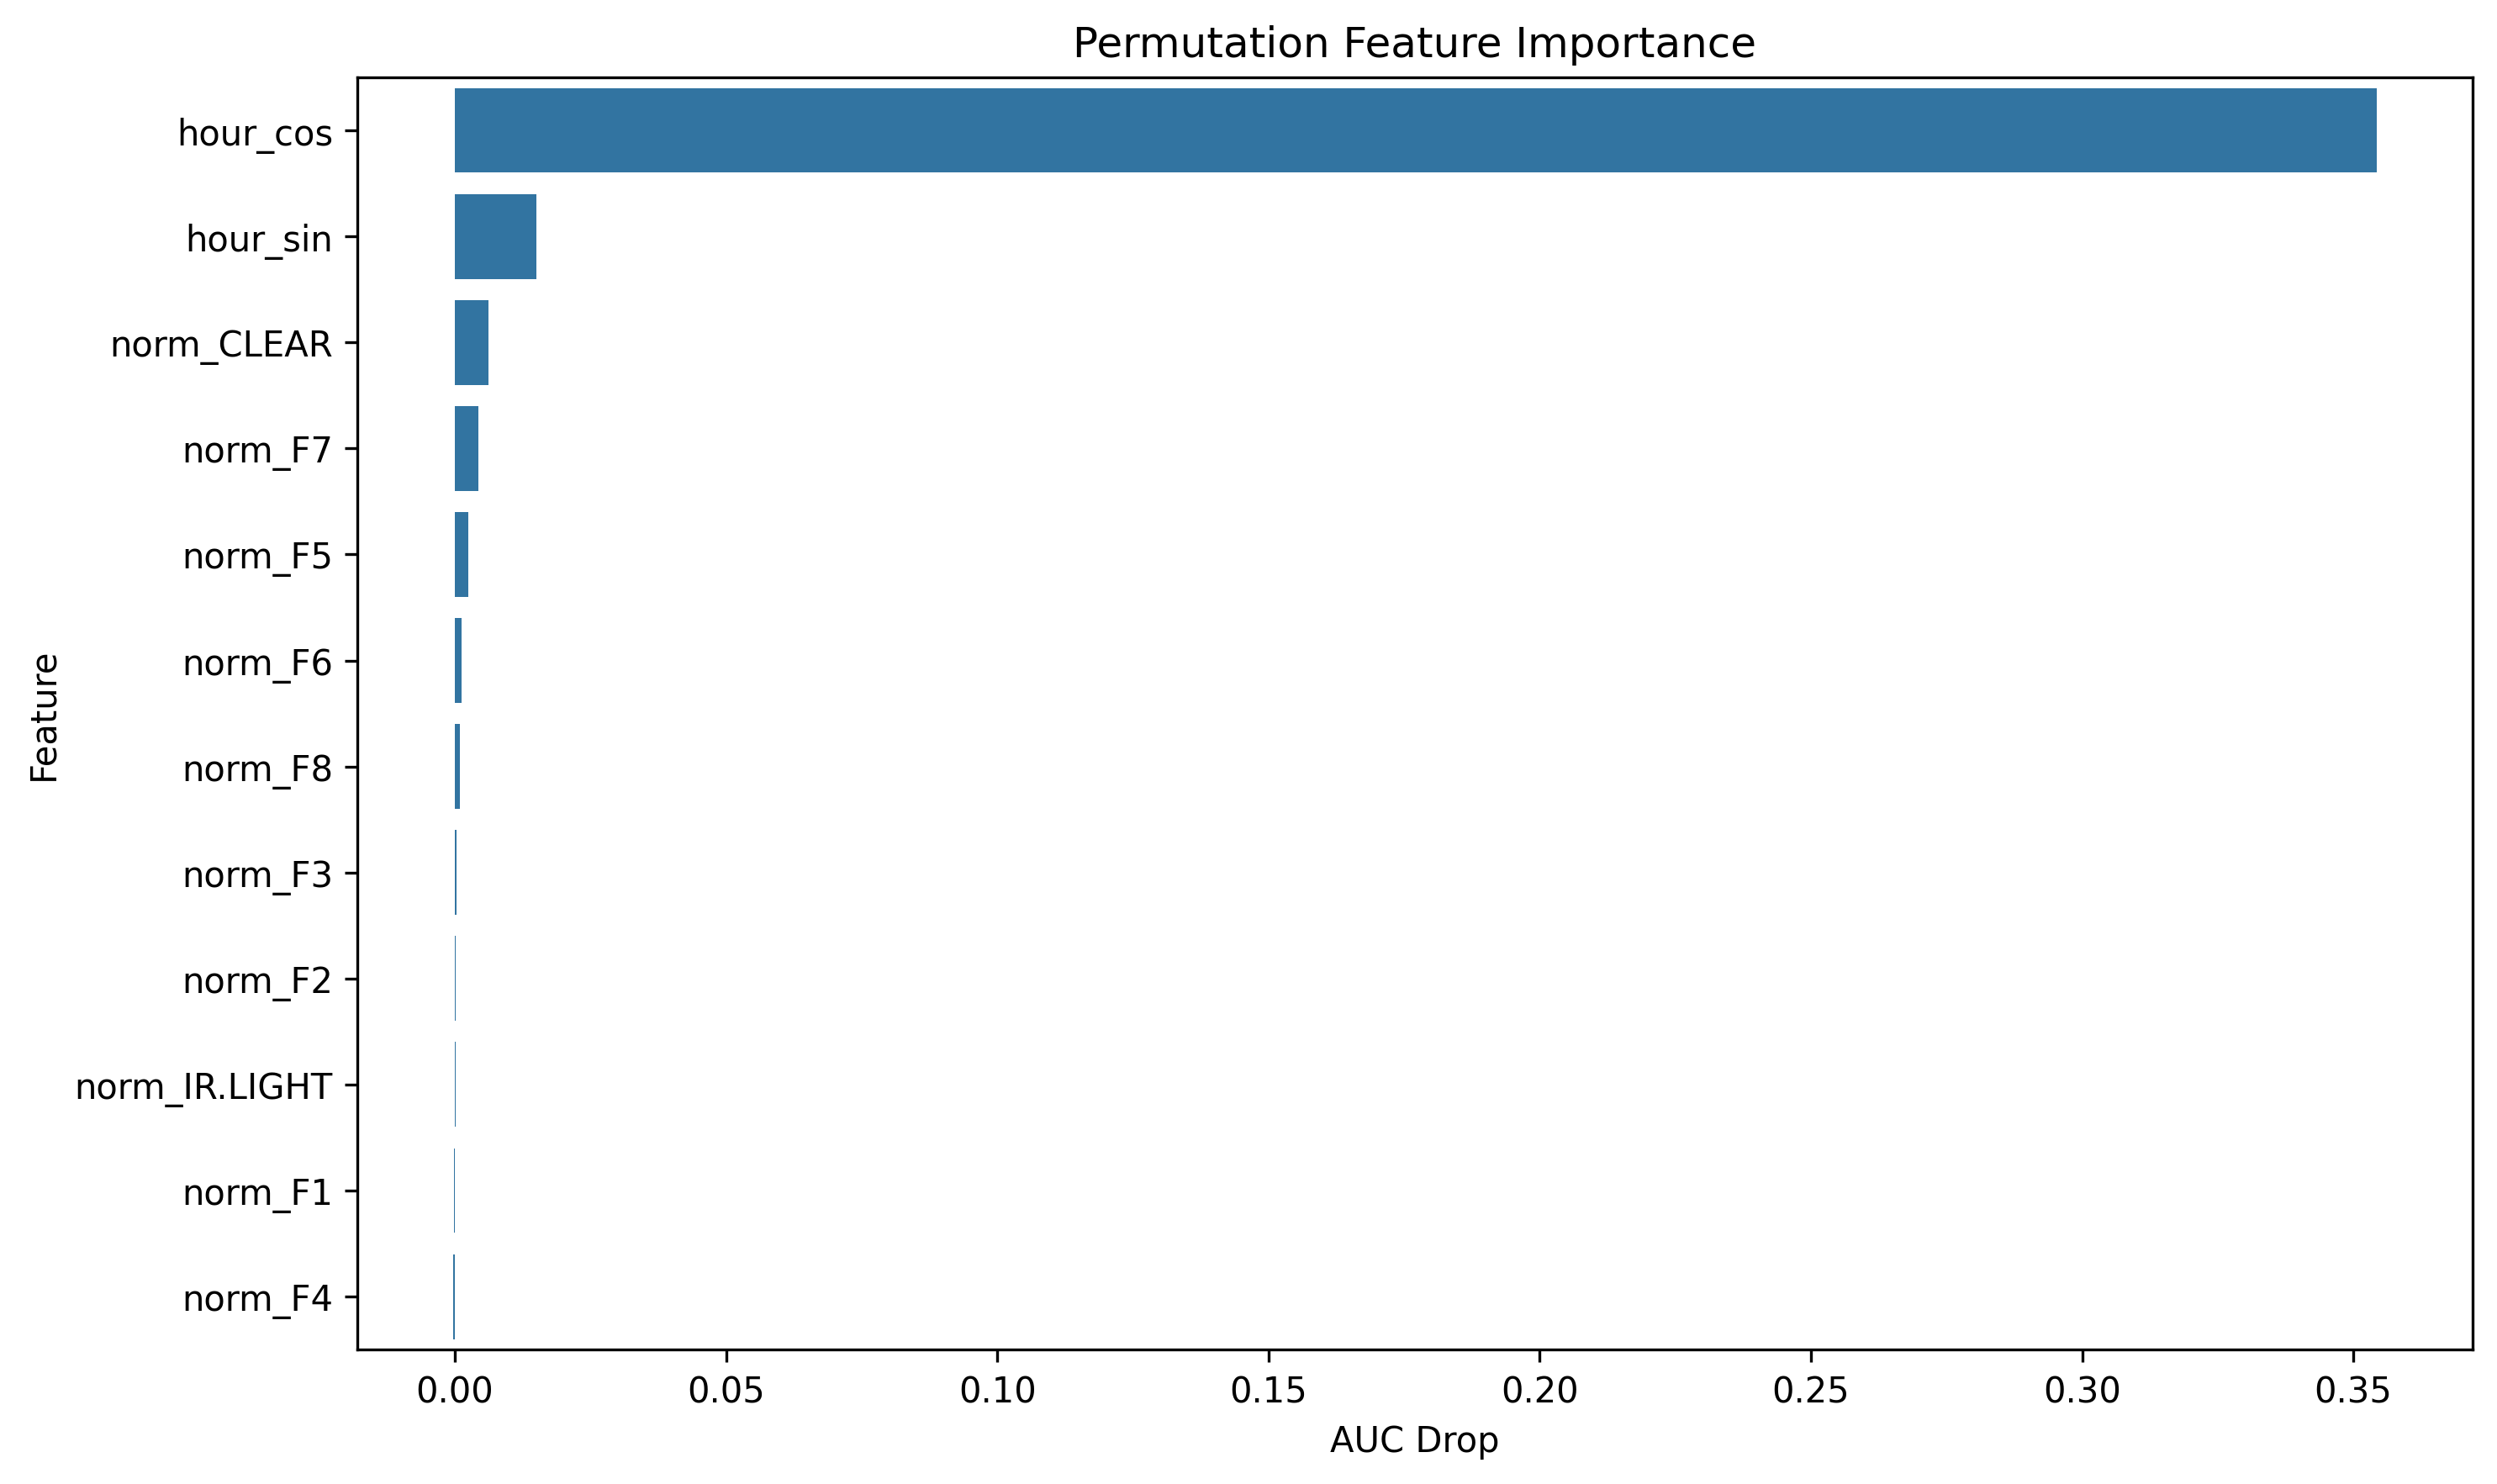

The table this chart was drawn from, first rows:
feature, importance
hour_cos, 0.3542
hour_sin, 0.01504
norm_CLEAR, 0.006201
norm_F7, 0.004279
norm_F5, 0.002423
norm_F6, 0.001244
norm_F8, 0.0009919
norm_F3, 0.0002809
norm_F2, 0.0001492
norm_IR.LIGHT, 0.0001492
norm_F1, -9.655220841235194e-05
norm_F4, -0.0002545
